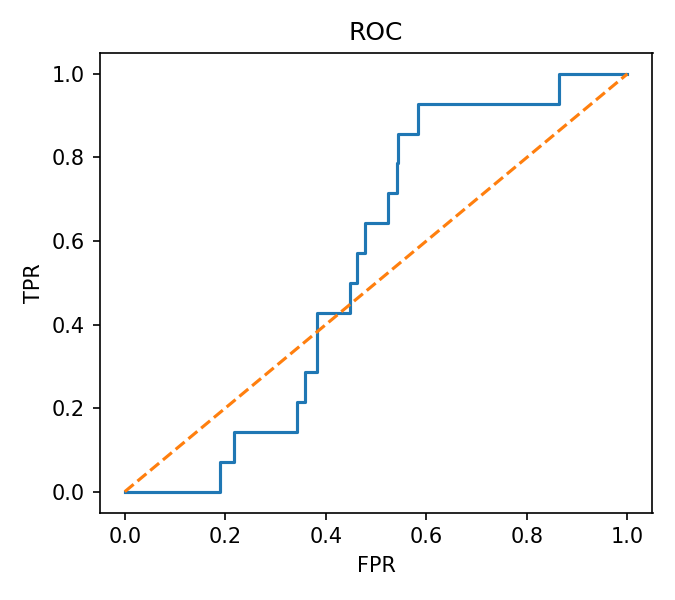

The table this chart was drawn from, first rows:
fpr, tpr
0.0, 0.0
0.002681, 0.0
0.08311, 0.0
0.08847, 0.0
0.09383, 0.0
0.1019, 0.0
0.1903, 0.0
0.1903, 0.07143
0.2172, 0.07143
0.2172, 0.1429
0.3432, 0.1429
0.3432, 0.2143
0.3592, 0.2143
0.3592, 0.2857
0.3834, 0.2857
0.3834, 0.4286
0.4477, 0.4286
0.4477, 0.5
0.4611, 0.5
0.4611, 0.5714
0.4772, 0.5714
0.4772, 0.6429
0.5147, 0.6429
0.5201, 0.6429
0.5228, 0.6429
0.5228, 0.7143
0.5416, 0.7143
0.5416, 0.7857
0.5442, 0.7857
0.5442, 0.8571
0.5845, 0.8571
0.5845, 0.9286
0.8633, 0.9286
0.8633, 1.0
0.9946, 1.0
1.0, 1.0
